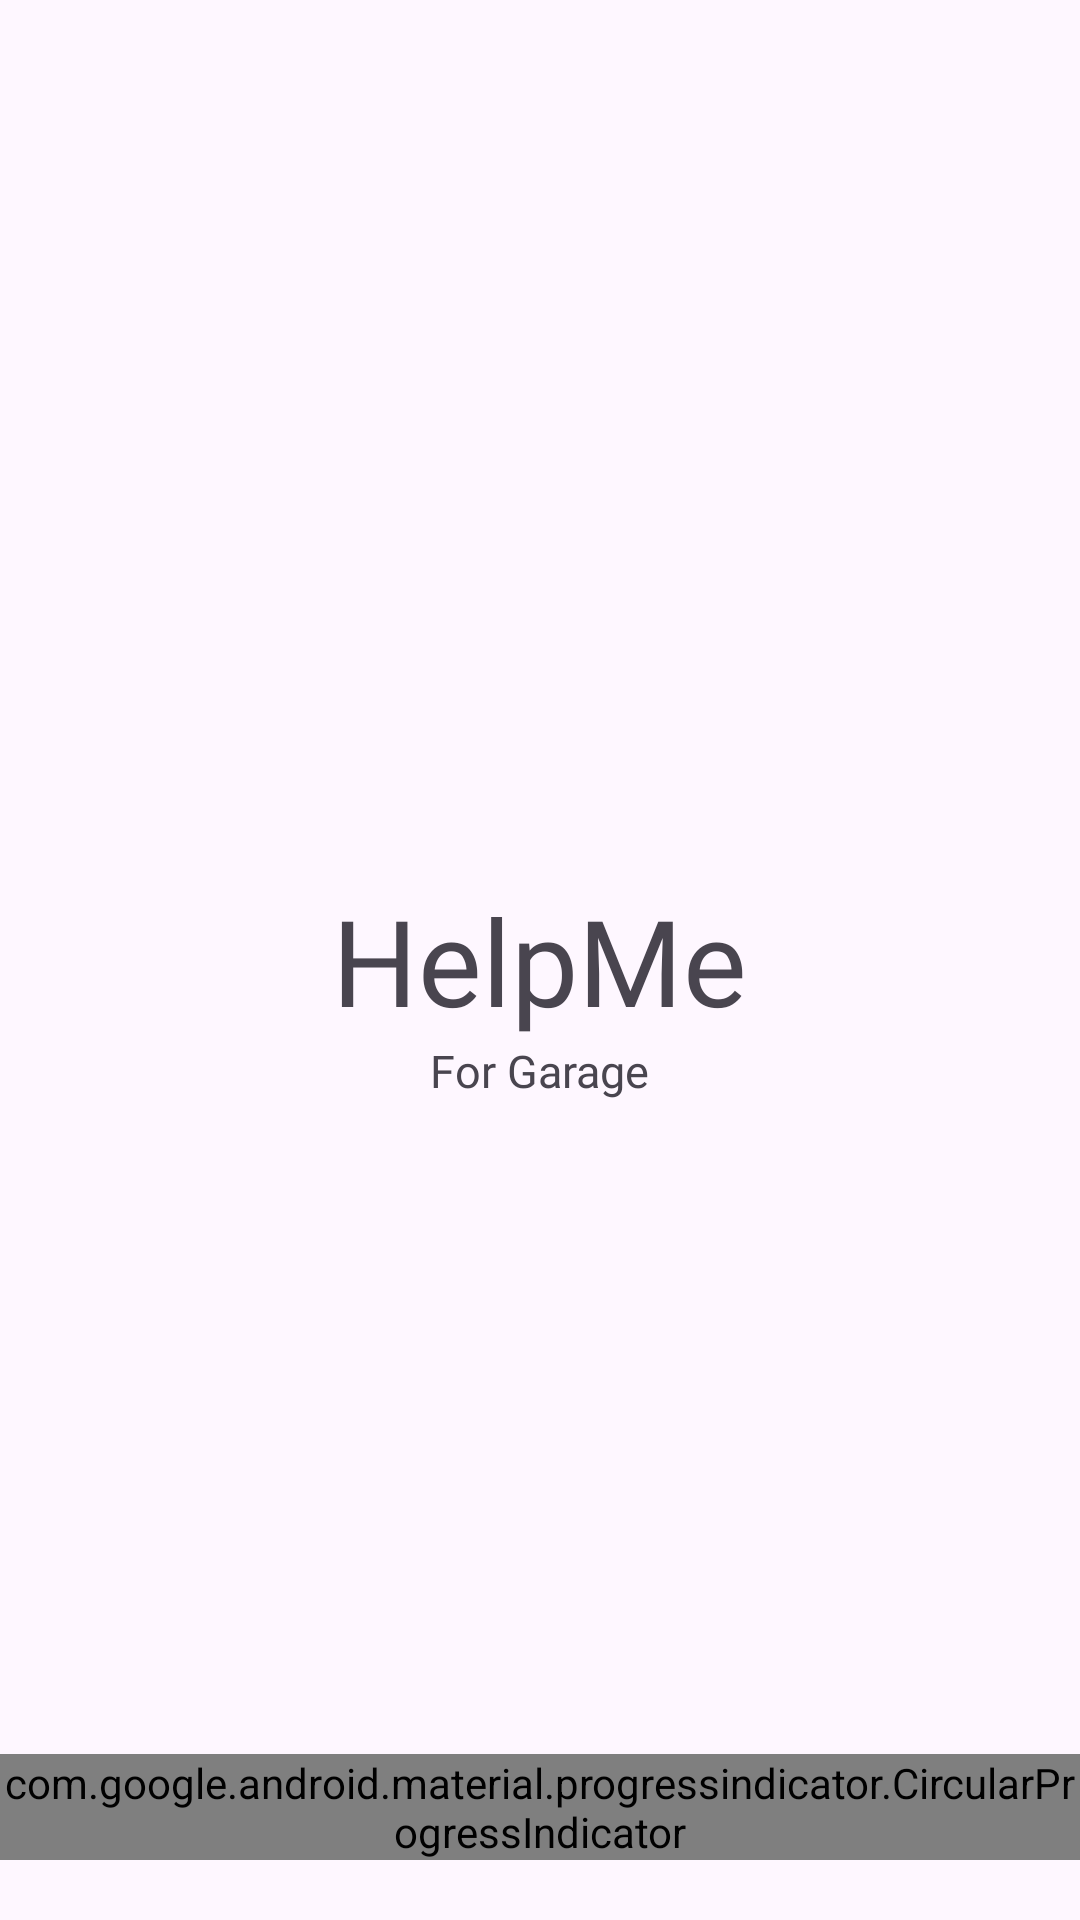

Android layout source for this screen:
<!-- AndroidManifest.xml: application theme Theme.GarageApp -->
<!-- res/layout/activity_splash_screen.xml -->
<?xml version="1.0" encoding="utf-8"?>
<RelativeLayout xmlns:android="http://schemas.android.com/apk/res/android"
    xmlns:app="http://schemas.android.com/apk/res-auto"
    xmlns:tools="http://schemas.android.com/tools"
    android:layout_width="match_parent"
    android:layout_height="match_parent"
    tools:context=".Screens.SplashScreen">

    <TextView
        android:id="@+id/txtTitleName"
        android:layout_width="wrap_content"
        android:layout_height="wrap_content"
        android:layout_centerInParent="true"
        android:fontFamily="@font/poppins_semibold"
        android:text="@string/app_name"
        android:textSize="40sp"
        android:textColor="@color/main_color"/>

    <TextView
        android:layout_width="wrap_content"
        android:layout_height="wrap_content"
        android:layout_below="@id/txtTitleName"
        android:layout_centerInParent="true"
        android:fontFamily="@font/poppins"
        android:text="For Garage"
        android:textColor="@color/main_color"
        android:textSize="15sp" />

    <com.google.android.material.progressindicator.CircularProgressIndicator
        android:layout_width="wrap_content"
        android:layout_height="wrap_content"
        android:indeterminate="true"
        app:trackCornerRadius="10dp"
        app:indicatorColor="@color/main_color"
        app:trackThickness="5dp"
        android:layout_alignParentBottom="true"
        android:layout_centerHorizontal="true"
        android:layout_marginBottom="20dp"/>

</RelativeLayout>
<!-- resources referenced by this layout -->
<resources>
  <string name="app_name">HelpMe</string>
  <style name="Theme.GarageApp" parent="Base.Theme.GarageApp" />
  <style name="Base.Theme.GarageApp" parent="Theme.Material3.DayNight.NoActionBar">
  
  
          <item name="android:statusBarColor">@color/main_color</item>
      </style>
</resources>
